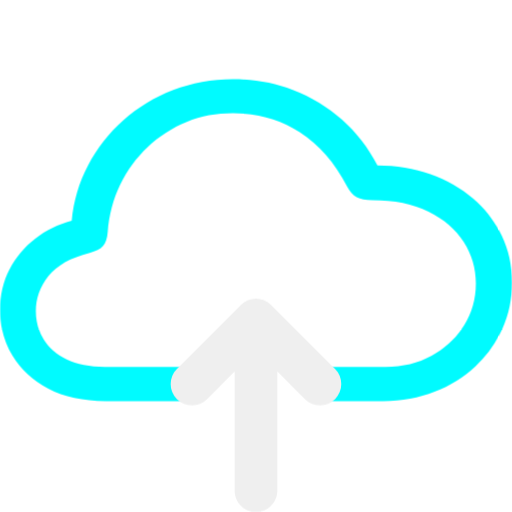
t = 0.00 s
t = 1.00 s: frame unchanged from t = 0.00 s, image omitted
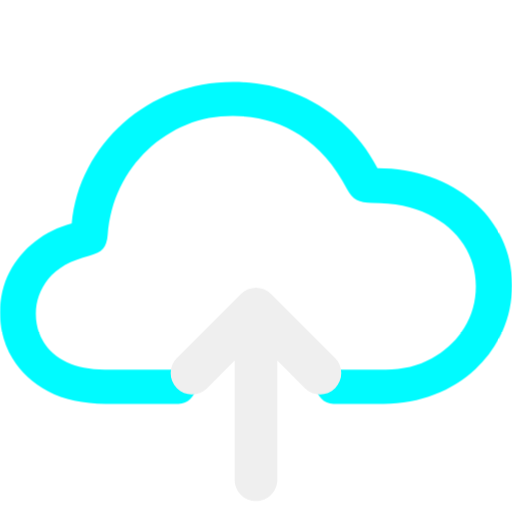
t = 1.08 s
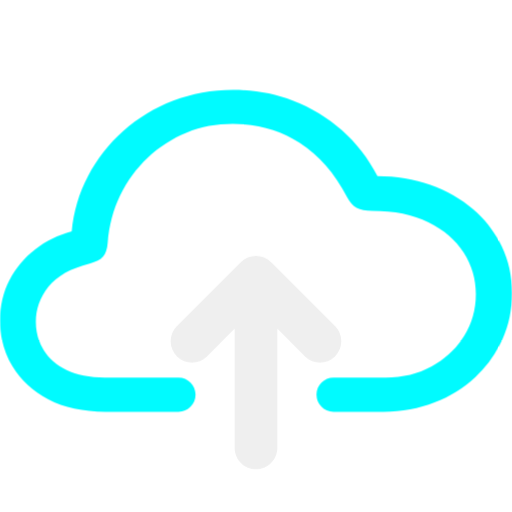
t = 1.17 s
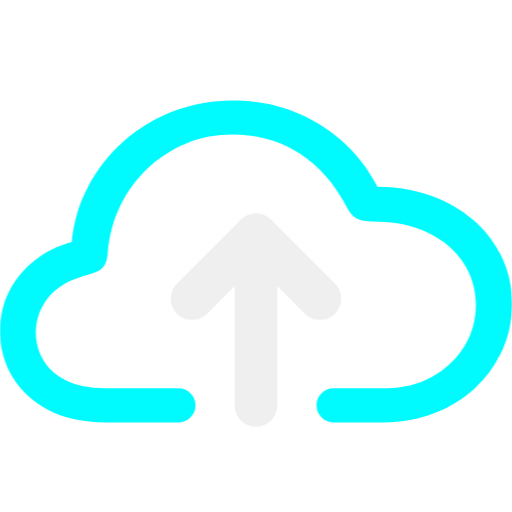
t = 1.33 s
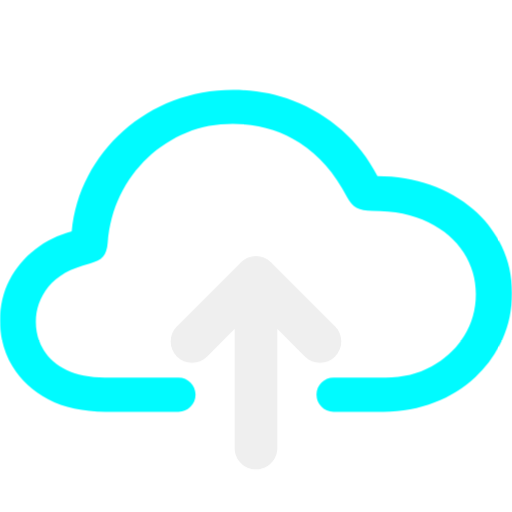
t = 1.67 s

The animated SVG that drew these frames (rendered in a browser with its animation timeline set to each time). Animation: 2 CSS @keyframes rules; one cycle of 2.00 s, repeats indefinitely.

<svg xmlns="http://www.w3.org/2000/svg" xmlns:xlink="http://www.w3.org/1999/xlink" width="100%" height="100%" version="1.1" viewBox="0 0 48 48" xml:space="preserve"><style>@keyframes Combined-Shape_t{0%{transform:translate(0,0);animation-timing-function:cubic-bezier(.42,0,.58,1)}33.3333%{transform:translate(0,2px);animation-timing-function:cubic-bezier(.42,0,.58,1)}}@keyframes Combined-Shape-2_t{0%{transform:translate(0,4px);animation-timing-function:cubic-bezier(.42,0,.58,1)}33.3333%{transform:translate(0,-4px);animation-timing-function:cubic-bezier(.42,0,.58,1)}}</style><title>Cloud.Upload.Light.Blue.Animated.Loop.2</title><g fill="#efefef"><g stroke="none" opacity="1"><path style="animation:Combined-Shape_t 1s linear infinite both" id="Combined-Shape" fill="#00fbff" d="M21.825 7.4182C19.8495 7.4182 17.9963 7.7611 16.245 8.4382C14.4937 9.1153 12.931 10.0584 11.565 11.2732C10.199 12.488 9.09763 13.8967 8.25 15.5032C7.40236 17.1097 6.88813 18.8478 6.72 20.6932C5.44504 21.0384 4.31576 21.5899 3.3 22.3732C2.28424 23.1565 1.47344 24.1181 0.885 25.2532C0.296559 26.3883-1.33227e-15 27.6559-1.33227e-15 29.0632C-1.33227e-15 30.6298 0.392417 32.0654 1.17 33.3532C1.94758 34.641 3.0589 35.6732 4.53 36.4432C6.0011 37.2132 7.79743 37.5982 9.885 37.5982L13.065 37.5982L16.74 37.5982C17.6308 37.5975 18.3381 36.869 18.33 35.9782C18.322 35.0983 17.62 34.3882 16.74 34.3882L12.975 34.3882L9.825 34.3882C8.39593 34.3882 7.21472 34.1562 6.255 33.6982C5.29528 33.2402 4.57836 32.6131 4.095 31.8232C3.61164 31.0332 3.36 30.1507 3.36 29.1682C3.36 27.96 3.75341 26.8573 4.545 25.8682C5.33659 24.8791 6.62066 24.1596 8.4 23.7082C8.98844 23.5622 9.41482 23.3486 9.66 23.0632C9.90518 22.7778 10.053 22.3441 10.095 21.7732C10.2211 20.1535 10.6065 18.679 11.265 17.3182C11.9235 15.9574 12.7882 14.7656 13.86 13.7632C14.9318 12.7608 16.146 11.9742 17.505 11.4232C18.864 10.8722 20.2979 10.6132 21.825 10.6132C24.1788 10.6132 26.2736 11.1949 28.095 12.3832C29.9164 13.5714 31.4001 15.2643 32.535 17.4682C32.7872 17.9462 33.0847 18.2957 33.435 18.4882C33.7853 18.6807 34.2735 18.7732 34.89 18.7732C36.9636 18.7732 38.7199 19.1279 40.17 19.8382C41.6201 20.5485 42.7134 21.4916 43.47 22.6732C44.2266 23.8548 44.61 25.1526 44.61 26.5732C44.61 28.0203 44.2426 29.3366 43.5 30.5182C42.7574 31.6998 41.745 32.6412 40.47 33.3382C39.195 34.0352 37.7622 34.3882 36.165 34.3882L31.26 34.3882C30.38 34.3882 29.678 35.0983 29.67 35.9782C29.6619 36.869 30.3692 37.5975 31.26 37.5982L35.955 37.5982C37.6783 37.5982 39.2759 37.3057 40.74 36.7282C42.2041 36.1507 43.4792 35.3588 44.565 34.3432C45.6508 33.3275 46.4976 32.1441 47.1 30.8032C47.7025 29.4623 48 28.0083 48 26.4682C48 24.8883 47.6775 23.4375 47.04 22.1032C46.4025 20.7689 45.5189 19.6123 44.37 18.6232C43.2211 17.6341 41.8772 16.8725 40.35 16.3282C38.8229 15.7839 37.1643 15.5032 35.385 15.5032C34.5163 13.8569 33.415 12.4364 32.07 11.2282C30.725 10.02 29.1803 9.08703 27.45 8.4232C25.7197 7.75937 23.8425 7.4182 21.825 7.4182Z" transform="translate(24,23) translate(-24,-23)"/><path style="animation:Combined-Shape-2_t 1s linear infinite both" id="Combined-Shape-2" d="M26 30.8284L26 42C26 43.1046 25.1046 44 24 44C22.8954 44 22 43.1046 22 42L22 30.8284L19.4142 33.4142C18.6332 34.1953 17.3668 34.1953 16.5858 33.4142C15.8047 32.6332 15.8047 31.3668 16.5858 30.5858L22.5858 24.5858C22.9763 24.1953 23.4882 24 24 24C24.5118 24 25.0237 24.1953 25.4142 24.5858L31.4142 30.5858C32.1953 31.3668 32.1953 32.6332 31.4142 33.4142C30.6332 34.1953 29.3668 34.1953 28.5858 33.4142L26 30.8284L26 30.8284Z" transform="translate(24,36) translate(-24,-32)"/></g></g></svg>
